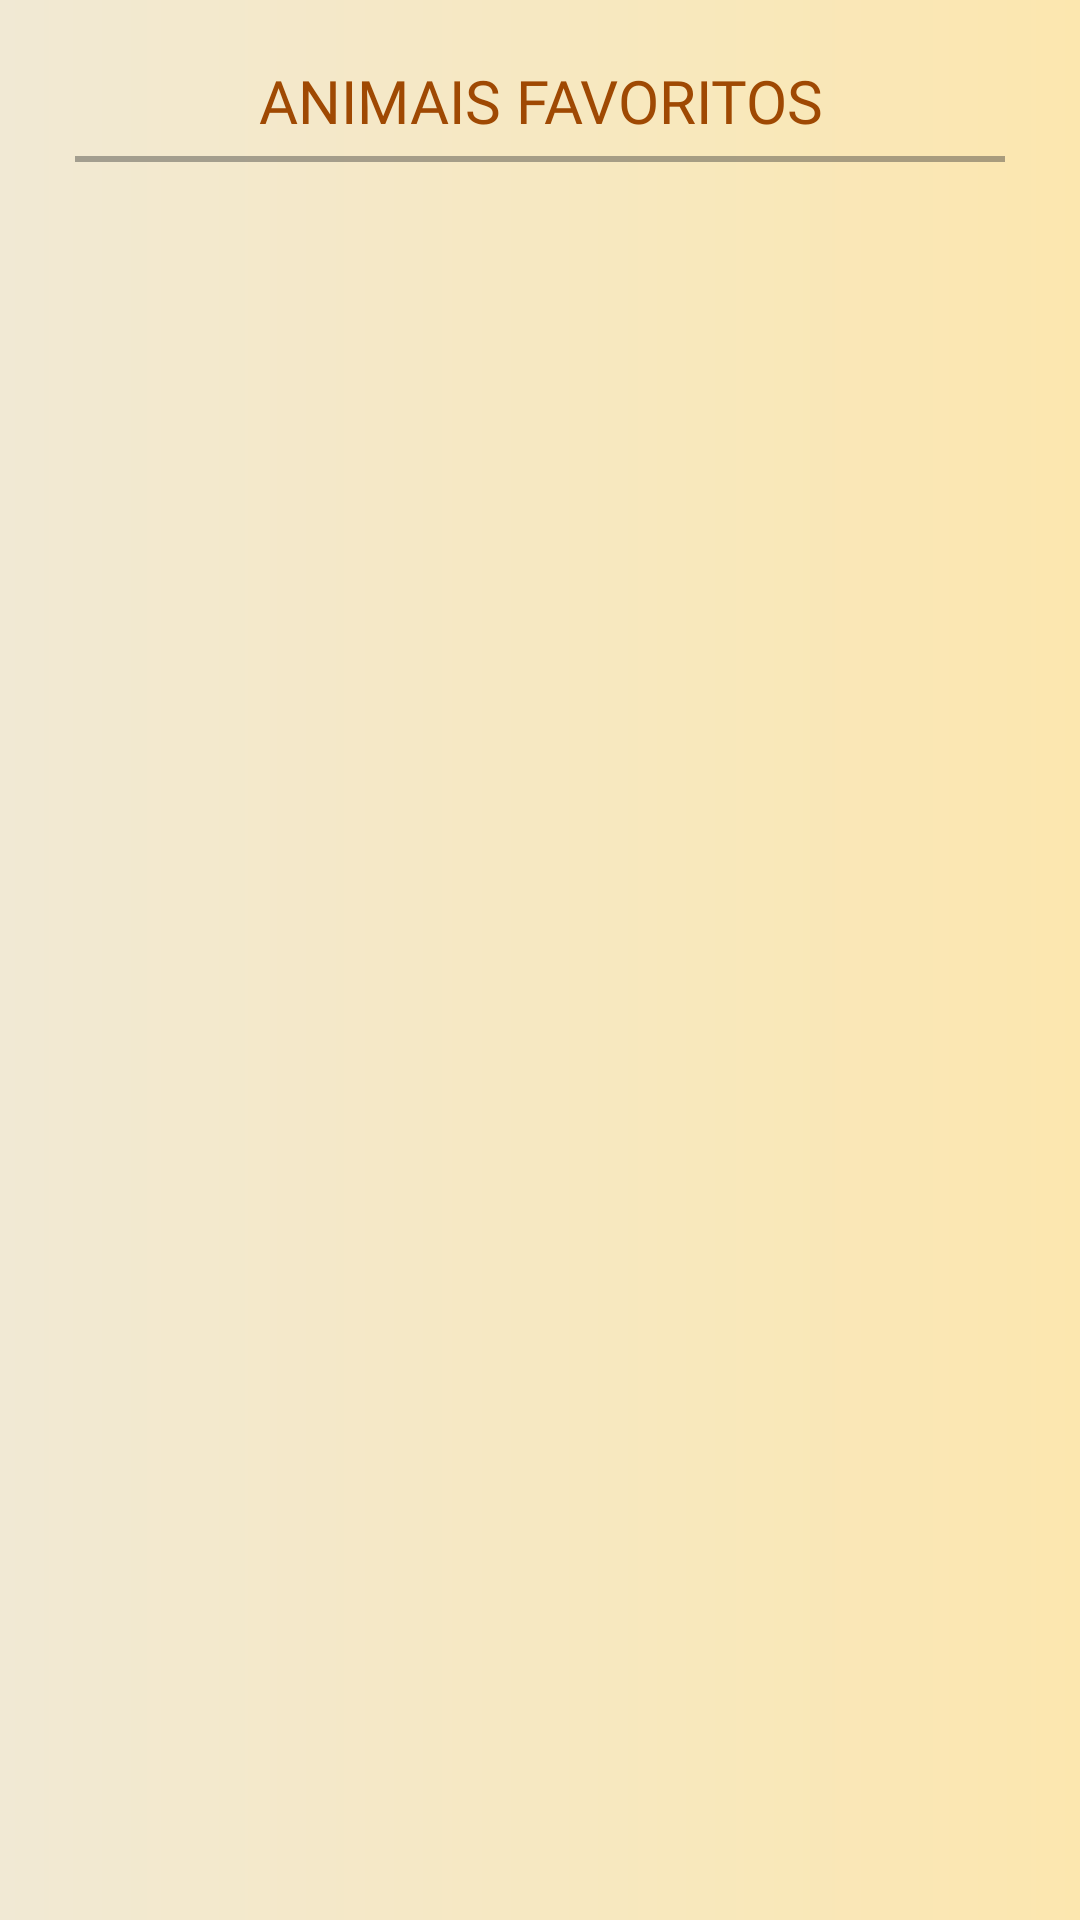

Reconstruct the res/layout file that produces this screen, plus the resources it refers to.
<!-- AndroidManifest.xml: application theme Theme.Miaujuda -->
<!-- res/layout/fragment_favoritos.xml -->
<?xml version="1.0" encoding="utf-8"?>
<FrameLayout xmlns:android="http://schemas.android.com/apk/res/android"
    xmlns:tools="http://schemas.android.com/tools"
    android:layout_width="match_parent"
    android:layout_height="match_parent"
    android:background="@drawable/bg_gradiente"
    tools:context=".fragments.FavoritosFragment">

    <LinearLayout
        android:layout_width="match_parent"
        android:layout_height="match_parent"
        android:background="@drawable/bg_container_branco"
        android:orientation="vertical">

        <TextView
            android:id="@+id/textView6"
            android:layout_width="match_parent"
            android:layout_height="wrap_content"
            android:layout_marginLeft="20dp"
            android:layout_marginTop="20dp"
            android:layout_marginRight="20dp"
            android:layout_marginBottom="5dp"
            android:fontFamily="@font/montserrat_bold"
            android:gravity="center"
            android:text="ANIMAIS FAVORITOS"
            android:textColor="@color/marrom"
            android:textSize="20sp" />

        <View
            android:id="@+id/view5"
            android:layout_width="match_parent"
            android:layout_height="2dp"
            android:layout_marginLeft="25dp"
            android:layout_marginRight="25dp"
            android:layout_marginBottom="5dp"
            android:background="@color/cinza" />

        <androidx.recyclerview.widget.RecyclerView
            android:id="@+id/rvCurtidos"
            android:layout_width="match_parent"
            android:layout_height="match_parent" />
    </LinearLayout>
</FrameLayout>
<!-- resources referenced by this layout -->
<resources>
  <color name="cinza">#6A333333</color>
  <color name="marrom">#9f4903</color>
  <!-- drawable bg_gradiente (drawable) -->
  <?xml version="1.0" encoding="utf-8"?>
  <shape xmlns:android="http://schemas.android.com/apk/res/android">
      <gradient  android:angle="0"
          android:startColor="#f1e9d4"
          android:endColor="#fce7af"
          android:type="linear"/>
  </shape>
  <style name="Theme.Miaujuda" parent="Base.Theme.Miaujuda" />
  <style name="Base.Theme.Miaujuda" parent="Theme.AppCompat.Light.NoActionBar">
          
          
      </style>
</resources>
